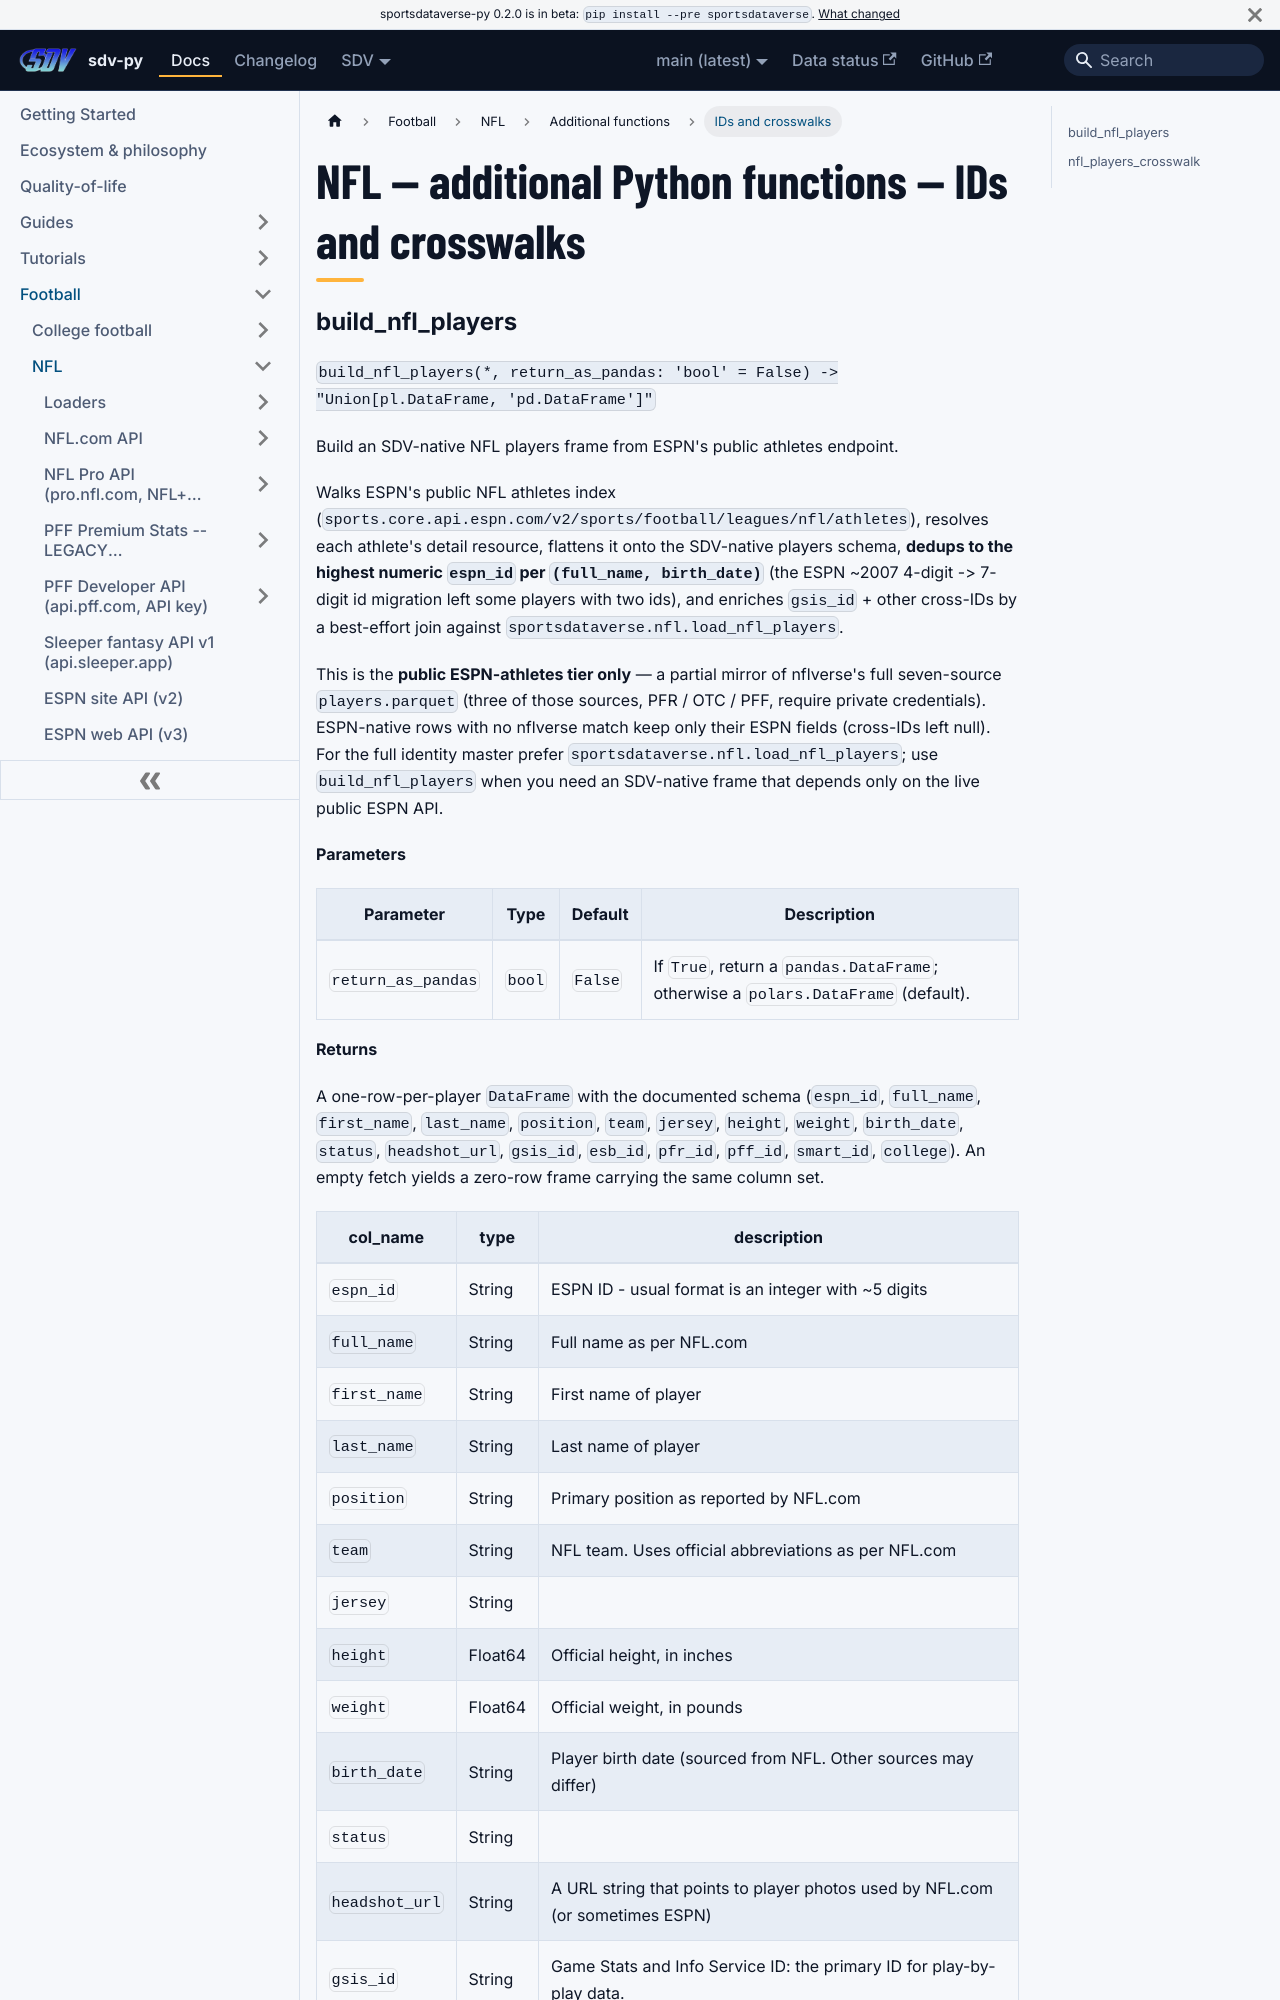

repository: sportsdataverse/sportsdataverse-py · page: docs/nfl/reference/additional/ids-and-crosswalks/index.html · generator: docusaurus

---
title: "NFL — additional Python functions — IDs and crosswalks"
sidebar_label: "IDs and crosswalks"
sidebar_position: 31
description: "NFL — additional Python functions — IDs and crosswalks — function reference in sdv-py, the SportsDataverse Python package."
---
# NFL — additional Python functions — IDs and crosswalks
